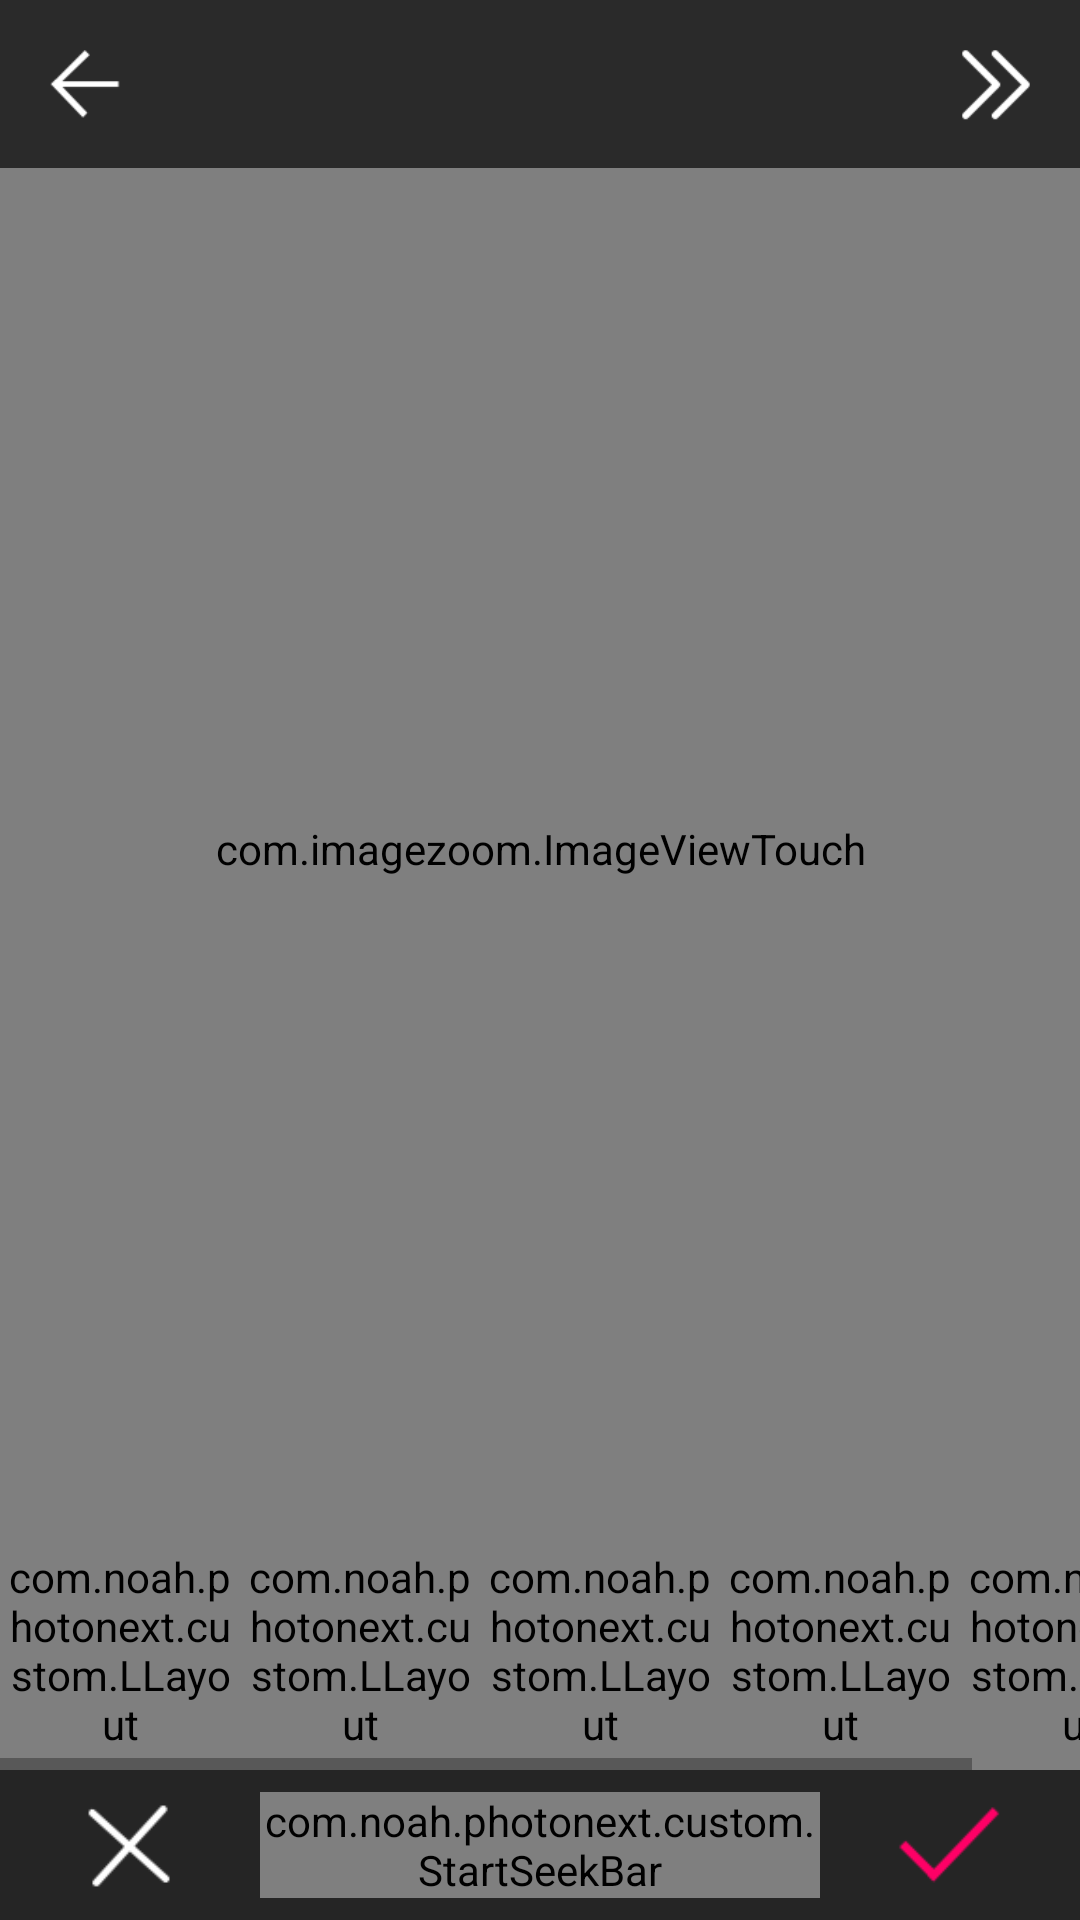

Layout XML and referenced resources for this Android screen:
<!-- AndroidManifest.xml: application theme AppTheme -->
<!-- res/layout/activity_adjustment.xml -->
<?xml version="1.0" encoding="utf-8"?>
<LinearLayout xmlns:android="http://schemas.android.com/apk/res/android"
    xmlns:app="http://schemas.android.com/apk/res-auto"
    android:orientation="vertical"
    android:layout_width="match_parent"
    android:layout_height="match_parent">
    <include layout="@layout/toolbar"/>
    <RelativeLayout
        android:layout_width="match_parent"
        android:layout_height="match_parent"
        android:background="@color/edit_background_color">

        <include
            android:id="@+id/include"
            layout="@layout/navigation_bar" />

        <HorizontalScrollView
            android:layout_width="match_parent"
            android:layout_height="@dimen/bottom_bar_second_height"
            android:layout_above="@+id/include"
            android:layout_alignParentLeft="true"
            android:layout_alignParentStart="true"
            android:id="@+id/horizontalScrollView">
            <LinearLayout
                android:layout_width="wrap_content"
                android:layout_height="@dimen/bottom_bar_second_height"
                android:id="@+id/linearLayout2"
                android:orientation="horizontal">
                <com.noah.photonext.custom.LLayout
                    android:id="@+id/adjustment_exposure"
                    android:layout_width="@dimen/bottom_bar_second_height"
                    android:layout_height="@dimen/bottom_bar_second_height"
                    app:icon="@mipmap/ic_tools_adjustment_exposure"
                    app:text="@string/adjustment_exposure"/>
                <com.noah.photonext.custom.LLayout
                    android:id="@+id/adjustment_temperature"
                    android:layout_width="@dimen/bottom_bar_second_height"
                    android:layout_height="@dimen/bottom_bar_second_height"
                    app:icon="@mipmap/ic_tools_adjustment_temperature"
                    app:text="@string/adjustment_temperature"/>
                <com.noah.photonext.custom.LLayout
                    android:id="@+id/adjustment_contrast"
                    android:layout_width="@dimen/bottom_bar_second_height"
                    android:layout_height="@dimen/bottom_bar_second_height"
                    app:icon="@mipmap/ic_tools_adjustment_contrast"
                    app:text="@string/adjustment_contrast"/>
                <com.noah.photonext.custom.LLayout
                    android:id="@+id/adjustment_brightness"
                    android:layout_width="@dimen/bottom_bar_second_height"
                    android:layout_height="@dimen/bottom_bar_second_height"
                    app:icon="@mipmap/ic_tools_adjustment_brightness"
                    app:text="@string/adjustment_brightness"/>
                <com.noah.photonext.custom.LLayout
                    android:id="@+id/adjustment_vibrance"
                    android:layout_width="@dimen/bottom_bar_second_height"
                    android:layout_height="@dimen/bottom_bar_second_height"
                    app:icon="@mipmap/ic_tools_adjustment_vibrance"
                    app:text="@string/adjustment_vibrance"/>
            </LinearLayout>
        </HorizontalScrollView>

        <com.imagezoom.ImageViewTouch
            android:id="@+id/edit_main_iv"
            android:layout_width="match_parent"
            android:layout_height="match_parent"
            android:src="@mipmap/no_media"
            android:layout_above="@+id/horizontalScrollView" />

        <TextView
            android:text="0"
            android:visibility="invisible"
            android:layout_width="wrap_content"
            android:layout_height="wrap_content"
            android:layout_alignParentTop="true"
            android:layout_centerHorizontal="true"
            android:layout_marginTop="30dp"
            android:textSize="30sp"
            android:textColor="@android:color/white"
            android:id="@+id/adjustment_seekbar_tv" />
    </RelativeLayout>
</LinearLayout>
<!-- res/layout/toolbar.xml (included above) -->
<?xml version="1.0" encoding="utf-8"?>
<RelativeLayout xmlns:android="http://schemas.android.com/apk/res/android"
    xmlns:local="http://schemas.android.com/apk/res-auto"
    android:id="@+id/toolbar"
    android:layout_width="match_parent"
    android:layout_height="?attr/actionBarSize"
    android:background="?attr/colorPrimary"
    android:gravity="center_vertical"
    android:minHeight="?attr/actionBarSize"
    local:popupTheme="@style/ThemeOverlay.AppCompat.Light">


    <ImageView
        android:id="@+id/toolbar_back_iv"
        android:layout_width="?attr/actionBarSize"
        android:layout_height="?attr/actionBarSize"
        android:layout_alignParentLeft="true"
        android:layout_alignParentStart="true"
        android:padding="@dimen/toolbar_icon_padding"
        android:background="?attr/selectableItemBackgroundBorderless"
        android:src="@mipmap/ic_back" />

    <TextView
        android:id="@+id/toolbar_title_tv"
        android:layout_width="match_parent"
        android:layout_height="match_parent"
        android:layout_toLeftOf="@+id/toolbar_clear_iv"
        android:layout_toRightOf="@+id/toolbar_back_iv"
        android:gravity="center_vertical"
        android:textColor="@android:color/white"
        android:textSize="25sp" />


    <ImageView
        android:visibility="gone"
        android:id="@+id/toolbar_clear_iv"
        android:layout_width="?attr/actionBarSize"
        android:layout_height="?attr/actionBarSize"
        android:background="?attr/selectableItemBackgroundBorderless"
        android:padding="@dimen/toolbar_icon_padding"
        android:layout_toLeftOf="@+id/toolbar_next_iv"
        android:src="@drawable/ic_clear_black_24dp" />

    <ImageView
        android:visibility="gone"
        android:id="@+id/toolbar_undo_iv"
        android:layout_width="?attr/actionBarSize"
        android:layout_height="?attr/actionBarSize"
        android:layout_toLeftOf="@+id/toolbar_redo_iv"
        android:background="?attr/selectableItemBackgroundBorderless"
        android:padding="@dimen/toolbar_icon_padding"
        android:src="@drawable/ic_undo_black_24dp" />

    <ImageView
        android:visibility="gone"
        android:id="@+id/toolbar_redo_iv"
        android:layout_width="?attr/actionBarSize"
        android:layout_height="?attr/actionBarSize"
        android:layout_toLeftOf="@id/toolbar_next_iv"
        android:background="?attr/selectableItemBackgroundBorderless"
        android:padding="@dimen/toolbar_icon_padding"
        android:src="@drawable/ic_redo_black_24dp" />


    <ImageView
        android:id="@+id/toolbar_next_iv"
        android:layout_width="?attr/actionBarSize"
        android:layout_height="?attr/actionBarSize"
        android:background="?attr/selectableItemBackgroundBorderless"
        android:layout_alignParentEnd="true"
        android:layout_alignParentRight="true"
        android:padding="@dimen/toolbar_icon_padding"
        android:src="@mipmap/ic_next" />
</RelativeLayout>
<!-- res/layout/navigation_bar.xml (included above) -->
<?xml version="1.0" encoding="utf-8"?>
<LinearLayout xmlns:android="http://schemas.android.com/apk/res/android"
    xmlns:app="http://schemas.android.com/apk/res-auto"
    xmlns:custom="http://schemas.android.com/tools"
    android:id="@+id/crop_navigation_bar"
    android:layout_width="match_parent"
    android:layout_height="50dp"
    android:layout_alignParentBottom="true"
    android:layout_alignParentLeft="true"
    android:layout_alignParentStart="true"
    android:background="@color/edit_background_color_dark"
    android:gravity="center_vertical"
    android:orientation="horizontal"
    android:clipChildren="true"
    android:weightSum="6">

    <ImageView
        android:id="@+id/navigation_cancel_iv"
        android:layout_width="0dp"
        android:layout_height="@dimen/edit_navigation_bar_icon_height"
        android:layout_marginLeft="@dimen/edit_navigation_bar_margin_left"
        android:layout_marginRight="@dimen/edit_navigation_bar_margin_left"
        android:background="?attr/selectableItemBackgroundBorderless"
        android:layout_weight="1"
        android:src="@mipmap/ic_cancel" />

    
        
        
        
        
        
        
        
        
    <com.noah.photonext.custom.StartSeekBar
        android:id="@+id/navigation_slider"
        android:layout_width="0dp"
        android:layout_weight="4"
        android:layout_height="wrap_content"
        custom:defaultBackgroundColor="@android:color/white"
        custom:defaultBackgroundRangeColor="@color/colorPrimary"        />
    <ImageView
        android:id="@+id/navigation_done_iv"
        android:background="?attr/selectableItemBackgroundBorderless"
        android:layout_width="0dp"
        android:layout_height="@dimen/edit_navigation_bar_icon_height"
        android:layout_weight="1"
        android:layout_marginRight="@dimen/edit_navigation_bar_margin_left"
        android:layout_marginLeft="@dimen/edit_navigation_bar_margin_left"
        android:src="@mipmap/ic_done"/>
</LinearLayout>
<!-- resources referenced by this layout -->
<resources>
  <color name="colorPrimary">#2a2a2a</color>
  <color name="edit_background_color">#303030</color>
  <color name="edit_background_color_dark">#252525</color>
  <dimen name="bottom_bar_second_height">80dp</dimen>
  <dimen name="edit_navigation_bar_icon_height">40dp</dimen>
  <dimen name="edit_navigation_bar_margin_left">20dp</dimen>
  <dimen name="toolbar_icon_padding">13dp</dimen>
  <!-- drawable ic_redo_black_24dp (drawable) -->
  <vector xmlns:android="http://schemas.android.com/apk/res/android"
          android:width="40dp"
          android:height="40dp"
          android:viewportWidth="24.0"
          android:viewportHeight="24.0">
      <path
          android:fillColor="#ffffff"
          android:pathData="M18.4,10.6C16.55,8.99 14.15,8 11.5,8c-4.65,0 -8.58,3.03 -9.96,7.22L3.9,16c1.05,-3.19 4.05,-5.5 7.6,-5.5 1.95,0 3.73,0.72 5.12,1.88L13,16h9V7l-3.6,3.6z"/>
  </vector>
  <!-- mipmap ic_back: png bitmap (mipmap-xxhdpi, 865 bytes) -->
  <!-- mipmap ic_cancel: png bitmap (mipmap-xxhdpi, 1006 bytes) -->
  <!-- mipmap ic_done: png bitmap (mipmap-xxhdpi, 883 bytes) -->
  <!-- mipmap ic_next: png bitmap (mipmap-xxhdpi, 796 bytes) -->
  <!-- mipmap ic_tools_adjustment_brightness: png bitmap (mipmap-xxhdpi, 1285 bytes) -->
  <!-- mipmap ic_tools_adjustment_contrast: png bitmap (mipmap-xxhdpi, 1431 bytes) -->
  <!-- mipmap ic_tools_adjustment_exposure: png bitmap (mipmap-xxhdpi, 762 bytes) -->
  <!-- mipmap ic_tools_adjustment_temperature: png bitmap (mipmap-xxhdpi, 1340 bytes) -->
  <!-- mipmap ic_tools_adjustment_vibrance: png bitmap (mipmap-xxhdpi, 1470 bytes) -->
  <string name="adjustment_brightness">Brightness</string>
  <string name="adjustment_contrast">Contrast</string>
  <string name="adjustment_exposure">Exposure</string>
  <string name="adjustment_temperature">Temperature</string>
  <string name="adjustment_vibrance">Vibrance</string>
  <style name="AppTheme" parent="Theme.AppCompat.Light.NoActionBar">
          
          <item name="colorPrimary">@color/colorPrimary</item>
          <item name="colorPrimaryDark">@color/colorPrimaryDark</item>
          <item name="colorAccent">@color/colorAccent</item>
          <item name="colorControlHighlight">#40ffffff</item>
      </style>
  <color name="colorPrimaryDark">#252525</color>
  <color name="colorAccent">#33cb98</color>
</resources>
